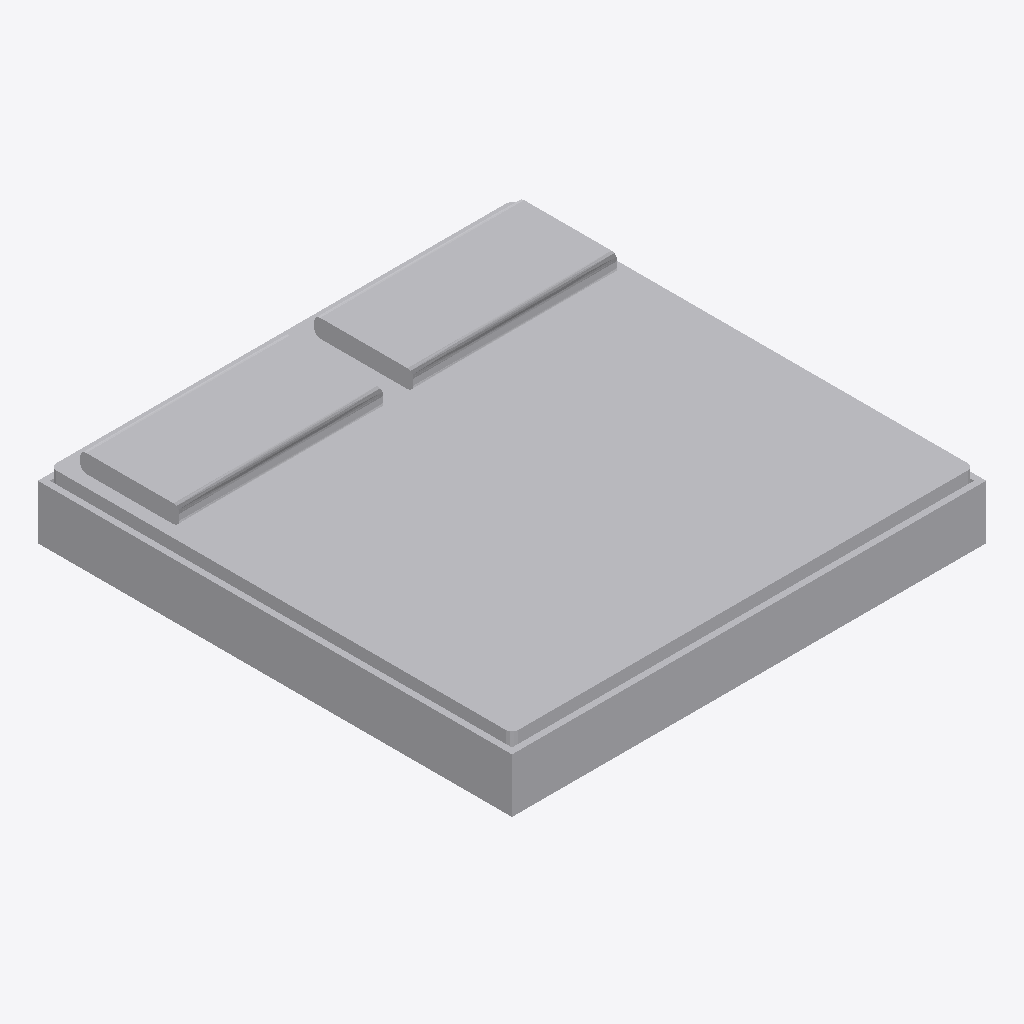
Isometric view of an IFC building model (IFC-SPF (STEP), schema IFC4, length unit millimetre), seen from the south-west, elements coloured by IFC class: 1 other element (light grey).
Extent 2.0 m × 2.0 m × 0.5 m (x, y, z). Storeys (2): Ebene 1 at 0.00 m; Ebene 2 at 0.00 m. Elements (1): 1 IfcFurniture.

HEADER;
FILE_DESCRIPTION(('ViewDefinition [CoordinationView_V2.0, QuantityTakeOffAddOnView]','RevitIdentifiers [ContentGUID: ed06a841-8cbb-4fb1-b81e-b7196cff4bd8, VersionGUID: 1dcc00f7-fba6-43a8-b3ea-c66172e6d252, NumberOfSaves: 0]'),'2;1');
FILE_NAME('bed_single.ifc','2026-10-31T22:40:59+00:00',(''),(''),'ODA SDAI 24.12','Autodesk Revit 25.5.10.17 (DEU) - IFC 25.5.10.17','');
FILE_SCHEMA(('IFC4'));
ENDSEC;
DATA;
#29=IFCPROJECT('3j1gX1ZBjFiRWUjncJ0BGe',#18,'',$,$,'','',(#24),#926);
#43=IFCSITE('3j1gX1ZBjFiRWUjncJ0BGg',#18,'Default',$,$,#42,$,$,.ELEMENT.,(42,24,53,508911),(-71,-15,-29,-58837),0.0,$,$);
#34=IFCBUILDING('3j1gX1ZBjFiRWUjncJ0BGf',#18,'',$,$,#32,$,'',.ELEMENT.,$,$,#33);
#37=IFCBUILDINGSTOREY('0Tp03t_wP3gBFgnc5ovjND',#18,'Ebene 1',$,'Ebene:Ebene 1',#36,$,'Ebene 1',.ELEMENT.,0.0);
#40=IFCBUILDINGSTOREY('0Tp03t_wP3gBFgnc5ovjyf',#18,'Ebene 2',$,'Ebene:Ebene 1',#39,$,'Ebene 2',.ELEMENT.,0.0);
#809=IFCFURNITURE('0Tp03t_wP3gBFgnc5ovjyk',#18,'Bett-01:2000 x 2000:3452',$,'Bett-01:2000 x 2000',#808,#805,'3452',.NOTDEFINED.);
ENDSEC;
